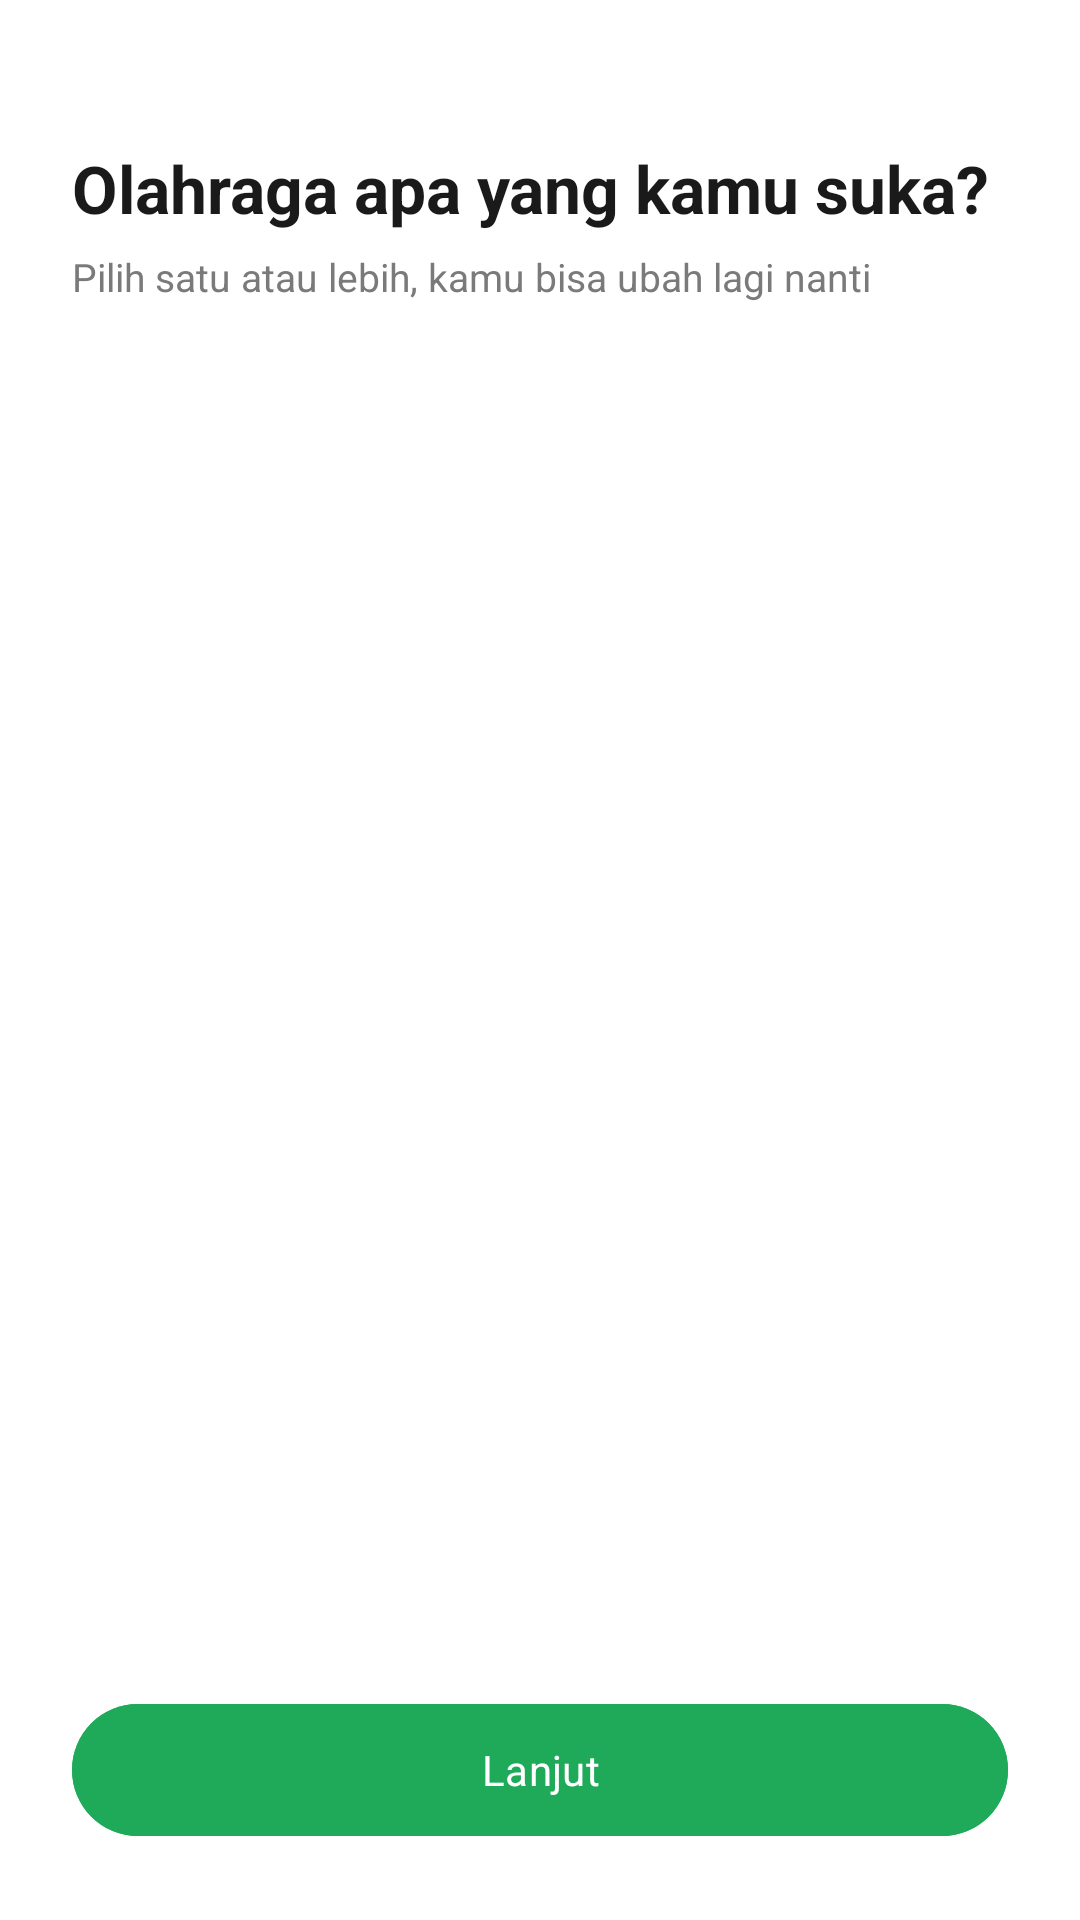

Produce the Android XML layout that renders to this screen, including the resource entries it uses.
<!-- AndroidManifest.xml: application theme Theme.FutClub -->
<!-- res/layout/activity_category_selection.xml -->
<?xml version="1.0" encoding="utf-8"?>
<LinearLayout xmlns:android="http://schemas.android.com/apk/res/android"
    xmlns:app="http://schemas.android.com/apk/res-auto"
    android:layout_width="match_parent"
    android:layout_height="match_parent"
    android:orientation="vertical"
    android:background="@color/white"
    android:padding="24dp">

    <TextView
        android:layout_width="wrap_content"
        android:layout_height="wrap_content"
        android:layout_marginTop="24dp"
        android:text="Olahraga apa yang kamu suka?"
        android:textColor="@color/text_primary"
        android:textSize="22sp"
        android:textStyle="bold" />

    <TextView
        android:layout_width="wrap_content"
        android:layout_height="wrap_content"
        android:layout_marginTop="6dp"
        android:text="Pilih satu atau lebih, kamu bisa ubah lagi nanti"
        android:textColor="@color/text_secondary"
        android:textSize="13sp" />

    <ScrollView
        android:layout_width="match_parent"
        android:layout_height="0dp"
        android:layout_weight="1"
        android:layout_marginTop="24dp">

        <com.google.android.material.chip.ChipGroup
            android:id="@+id/chipGroupCategories"
            android:layout_width="match_parent"
            android:layout_height="wrap_content"
            app:singleSelection="false"
            app:chipSpacingHorizontal="8dp"
            app:chipSpacingVertical="8dp" />
    </ScrollView>

    <com.google.android.material.button.MaterialButton
        android:id="@+id/btnContinue"
        android:layout_width="match_parent"
        android:layout_height="52dp"
        android:layout_marginTop="16dp"
        android:backgroundTint="@color/green_primary"
        android:text="Lanjut"
        android:textAllCaps="false"
        app:cornerRadius="26dp" />

</LinearLayout>
<!-- resources referenced by this layout -->
<resources>
  <color name="green_primary">#1FAA59</color>
  <color name="text_primary">#1A1A1A</color>
  <color name="text_secondary">#7A7A7A</color>
  <color name="white">#FFFFFF</color>
  <style name="Theme.FutClub" parent="Theme.Material3.Light.NoActionBar">
          <item name="colorPrimary">@color/green_primary</item>
          <item name="colorPrimaryVariant">@color/green_dark</item>
          <item name="colorOnPrimary">@color/white</item>
          <item name="colorSecondary">@color/green_accent</item>
          <item name="android:statusBarColor">@color/white</item>
          <item name="android:windowLightStatusBar">true</item>
          <item name="android:windowBackground">@color/background</item>
          <item name="android:fontFamily">sans-serif</item>
      </style>
  <color name="green_dark">#158A45</color>
  <color name="green_accent">#22C55E</color>
  <color name="background">#FAFAFA</color>
</resources>
